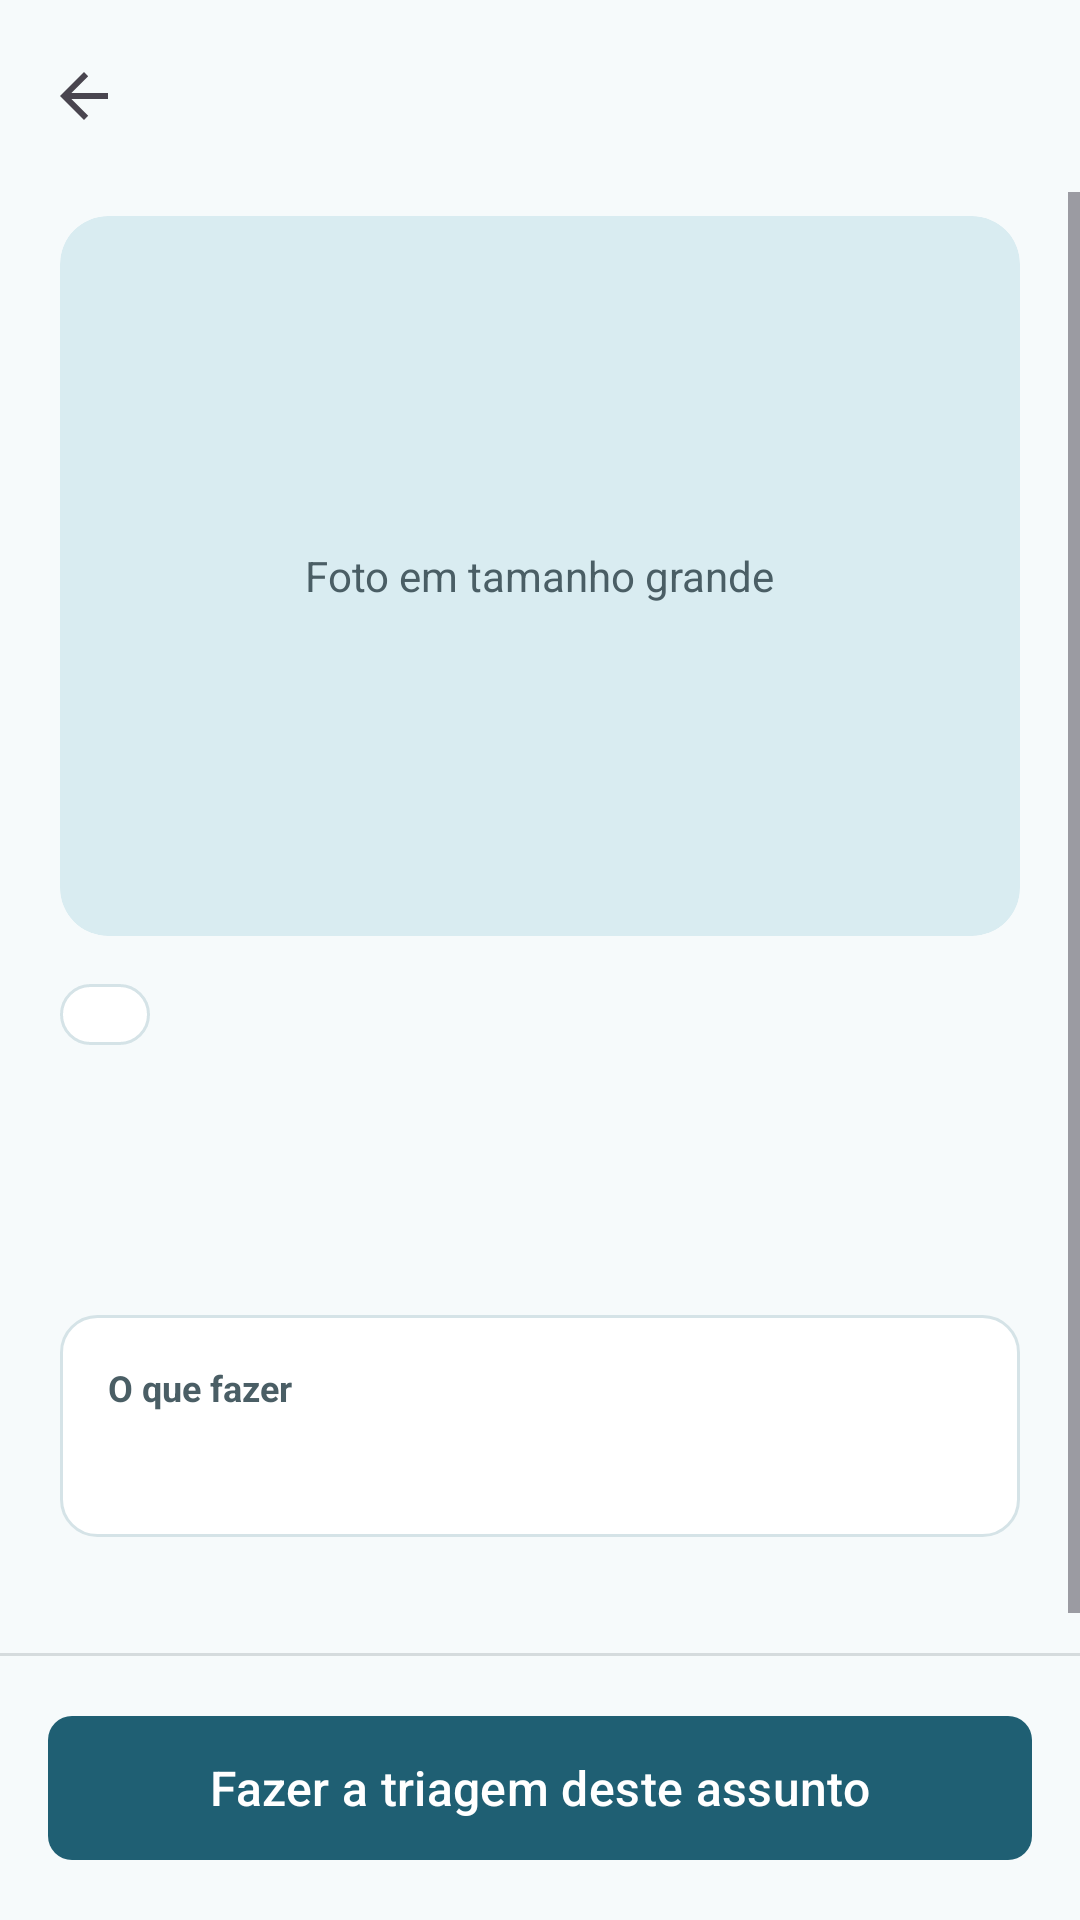

Layout XML and referenced resources for this Android screen:
<!-- AndroidManifest.xml: application theme Theme.App_Ninho -->
<!-- res/layout/activity_foto_detalhe.xml -->
<?xml version="1.0" encoding="utf-8"?>
<LinearLayout xmlns:android="http://schemas.android.com/apk/res/android"
    xmlns:app="http://schemas.android.com/apk/res-auto"
    android:id="@+id/raiz"
    android:layout_width="match_parent"
    android:layout_height="match_parent"
    android:background="?android:attr/colorBackground"
    android:orientation="vertical">

    <com.google.android.material.appbar.MaterialToolbar
        android:id="@+id/toolbar"
        android:layout_width="match_parent"
        android:layout_height="?attr/actionBarSize"
        android:background="?android:attr/colorBackground"
        app:navigationContentDescription="Voltar"
        app:navigationIcon="?attr/homeAsUpIndicator"
        app:titleTextColor="@color/tinta" />

    <ScrollView
        android:layout_width="match_parent"
        android:layout_height="0dp"
        android:layout_weight="1">

        <LinearLayout
            android:layout_width="match_parent"
            android:layout_height="wrap_content"
            android:orientation="vertical"
            android:paddingStart="20dp"
            android:paddingTop="8dp"
            android:paddingEnd="20dp"
            android:paddingBottom="20dp">

            <FrameLayout
                android:layout_width="match_parent"
                android:layout_height="240dp"
                android:background="@drawable/bg_foto_placeholder"
                android:clipToOutline="true">

                <ImageView
                    android:id="@+id/iv_foto"
                    android:layout_width="match_parent"
                    android:layout_height="match_parent"
                    android:scaleType="centerCrop"
                    android:visibility="gone" />

                <TextView
                    android:id="@+id/tv_rotulo"
                    android:layout_width="wrap_content"
                    android:layout_height="wrap_content"
                    android:layout_gravity="center"
                    android:text="Foto em tamanho grande"
                    android:textColor="?attr/colorOnSurfaceVariant"
                    android:textSize="14sp" />
            </FrameLayout>

            <LinearLayout
                android:layout_width="wrap_content"
                android:layout_height="wrap_content"
                android:layout_marginTop="16dp"
                android:background="@drawable/bg_chip_nivel"
                android:gravity="center_vertical"
                android:orientation="horizontal"
                android:paddingStart="8dp"
                android:paddingTop="2dp"
                android:paddingEnd="8dp"
                android:paddingBottom="2dp">

                <View
                    android:id="@+id/v_ponto"
                    android:layout_width="8dp"
                    android:layout_height="8dp"
                    android:background="@drawable/bg_dot" />

                <TextView
                    android:id="@+id/tv_nivel"
                    android:layout_width="wrap_content"
                    android:layout_height="wrap_content"
                    android:layout_marginStart="6dp"
                    android:textColor="?attr/colorOnSurface"
                    android:textSize="12sp" />
            </LinearLayout>

            <TextView
                android:id="@+id/tv_titulo"
                android:layout_width="match_parent"
                android:layout_height="wrap_content"
                android:layout_marginTop="12dp"
                android:textColor="?attr/colorOnSurface"
                android:textSize="24sp"
                android:textStyle="bold" />

            <TextView
                android:id="@+id/tv_descricao"
                android:layout_width="match_parent"
                android:layout_height="wrap_content"
                android:layout_marginTop="8dp"
                android:lineSpacingMultiplier="1.15"
                android:textColor="?attr/colorOnSurfaceVariant"
                android:textSize="16sp" />

            <LinearLayout
                android:layout_width="match_parent"
                android:layout_height="wrap_content"
                android:layout_marginTop="16dp"
                android:background="@drawable/bg_chip_nivel"
                android:orientation="vertical"
                android:padding="16dp">

                <TextView
                    android:layout_width="wrap_content"
                    android:layout_height="wrap_content"
                    android:text="O que fazer"
                    android:textColor="?attr/colorOnSurfaceVariant"
                    android:textSize="12sp"
                    android:textStyle="bold" />

                <TextView
                    android:id="@+id/tv_conduta"
                    android:layout_width="match_parent"
                    android:layout_height="wrap_content"
                    android:layout_marginTop="4dp"
                    android:lineSpacingMultiplier="1.15"
                    android:textColor="?attr/colorOnSurface"
                    android:textSize="16sp" />
            </LinearLayout>

            <TextView
                android:id="@+id/tv_fonte"
                android:layout_width="match_parent"
                android:layout_height="wrap_content"
                android:layout_marginTop="16dp"
                android:textColor="?attr/colorOnSurfaceVariant"
                android:textSize="12sp" />

        </LinearLayout>
    </ScrollView>

    <View
        android:layout_width="match_parent"
        android:layout_height="1dp"
        android:background="#D5DBDD" />

    <com.google.android.material.button.MaterialButton
        android:id="@+id/btn_triagem"
        android:layout_width="match_parent"
        android:layout_height="56dp"
        android:layout_margin="16dp"
        android:text="Fazer a triagem deste assunto"
        android:textSize="16sp"
        app:cornerRadius="8dp" />

</LinearLayout>
<!-- resources referenced by this layout -->
<resources>
  <color name="tinta">#14262C</color>
  <!-- drawable bg_chip_nivel (drawable) -->
  <?xml version="1.0" encoding="utf-8"?>
  <shape xmlns:android="http://schemas.android.com/apk/res/android"
      android:shape="rectangle">
      <solid android:color="@android:color/white" />
      <stroke
          android:width="1dp"
          android:color="#D5E3E7" />
      <corners android:radius="12dp" />
  </shape>
  <!-- drawable bg_foto_placeholder (drawable) -->
  <?xml version="1.0" encoding="utf-8"?>
  <shape xmlns:android="http://schemas.android.com/apk/res/android"
      android:shape="rectangle">
      <solid android:color="@color/petroleo_claro" />
      <corners android:radius="16dp" />
  </shape>
  <style name="Theme.App_Ninho" parent="Theme.Material3.Light.NoActionBar">
          <item name="colorPrimary">@color/petroleo</item>
          <item name="colorOnPrimary">@android:color/white</item>
          <item name="colorPrimaryContainer">@color/petroleo_claro</item>
          <item name="colorOnPrimaryContainer">@color/petroleo</item>
          <item name="colorSecondaryContainer">@color/petroleo_claro</item>
          <item name="colorOnSecondaryContainer">@color/petroleo</item>
          <item name="colorSurface">@android:color/white</item>
          <item name="colorOnSurface">@color/tinta</item>
          <item name="colorOnSurfaceVariant">@color/tinta_suave</item>
          <item name="android:colorBackground">@color/fundo</item>
          <item name="android:statusBarColor">@android:color/transparent</item>
          <item name="colorSurfaceContainerHigh">@android:color/white</item>
      </style>
  <color name="petroleo_claro">#D9ECF1</color>
  <color name="petroleo">#1F5F73</color>
  <color name="tinta_suave">#4A5E65</color>
  <color name="fundo">#F6FAFB</color>
</resources>
